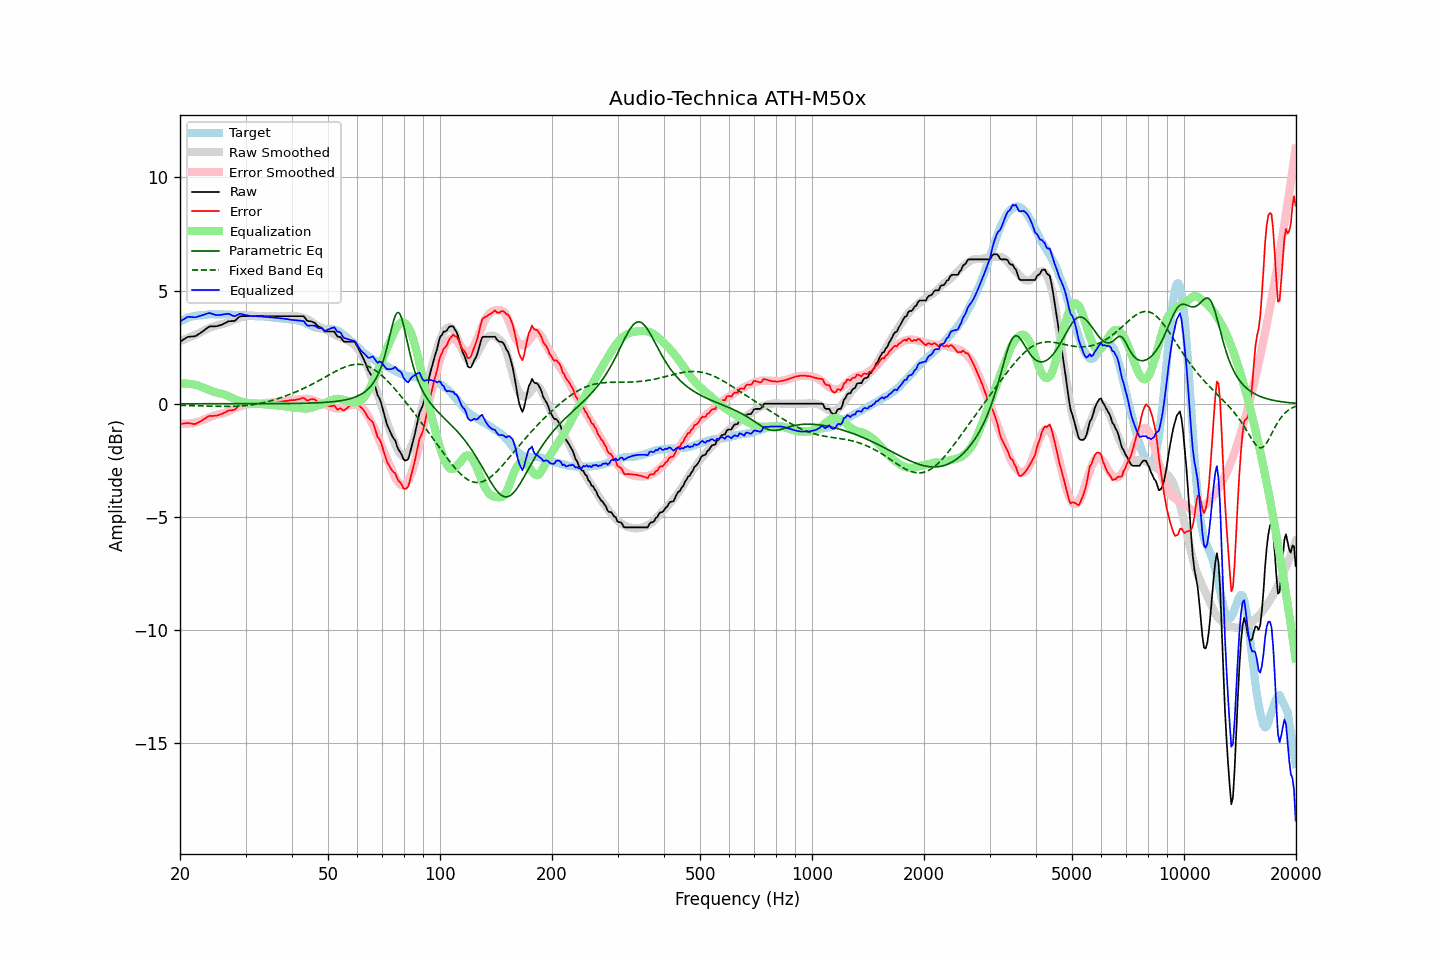

Data behind this chart, as committed beside it:
frequency, raw, error, smoothed, error_smoothed, equalization, parametric_eq, fixed_band_eq, equalized_raw, equalized_smoothed, target
20.00, 2.74, -0.90, 2.77, -0.89, 0.89, -0.00, -0.07, 3.63, 3.66, 3.64
20.20, 2.78, -0.90, 2.79, -0.89, 0.89, -0.00, -0.07, 3.67, 3.69, 3.68
20.40, 2.83, -0.88, 2.82, -0.89, 0.89, -0.00, -0.08, 3.72, 3.71, 3.71
20.61, 2.87, -0.87, 2.85, -0.89, 0.89, -0.00, -0.08, 3.76, 3.74, 3.74
20.81, 2.92, -0.86, 2.88, -0.89, 0.89, -0.00, -0.08, 3.81, 3.77, 3.78
21.02, 2.96, -0.86, 2.91, -0.88, 0.88, -0.00, -0.08, 3.84, 3.79, 3.82
21.23, 2.96, -0.87, 2.94, -0.88, 0.88, -0.00, -0.08, 3.84, 3.81, 3.83
21.44, 2.97, -0.88, 2.97, -0.87, 0.87, -0.00, -0.08, 3.84, 3.83, 3.85
21.66, 2.97, -0.89, 3.00, -0.85, 0.85, -0.00, -0.09, 3.82, 3.85, 3.86
21.87, 2.98, -0.89, 3.03, -0.84, 0.84, -0.00, -0.09, 3.82, 3.87, 3.87
22.09, 3.00, -0.89, 3.06, -0.82, 0.82, -0.00, -0.09, 3.82, 3.88, 3.89
22.31, 3.05, -0.84, 3.09, -0.81, 0.81, -0.00, -0.09, 3.86, 3.90, 3.89
22.54, 3.09, -0.81, 3.13, -0.78, 0.78, -0.00, -0.09, 3.87, 3.91, 3.90
22.76, 3.14, -0.77, 3.16, -0.75, 0.75, -0.00, -0.10, 3.89, 3.92, 3.91
22.99, 3.19, -0.72, 3.20, -0.72, 0.72, -0.00, -0.10, 3.91, 3.92, 3.91
23.22, 3.24, -0.68, 3.23, -0.70, 0.70, -0.00, -0.10, 3.94, 3.93, 3.92
23.45, 3.30, -0.63, 3.27, -0.67, 0.67, -0.00, -0.10, 3.97, 3.93, 3.93
23.69, 3.35, -0.59, 3.30, -0.64, 0.64, -0.00, -0.10, 3.98, 3.94, 3.94
23.92, 3.40, -0.55, 3.34, -0.61, 0.61, -0.00, -0.11, 4.01, 3.94, 3.95
24.16, 3.42, -0.54, 3.37, -0.58, 0.58, -0.00, -0.11, 4.00, 3.95, 3.96
24.40, 3.42, -0.55, 3.40, -0.55, 0.55, -0.00, -0.11, 3.97, 3.95, 3.97
24.65, 3.42, -0.53, 3.42, -0.53, 0.53, -0.00, -0.11, 3.95, 3.95, 3.95
24.89, 3.42, -0.53, 3.45, -0.51, 0.51, -0.00, -0.11, 3.93, 3.95, 3.95
25.14, 3.43, -0.52, 3.47, -0.49, 0.49, -0.00, -0.12, 3.92, 3.95, 3.95
25.39, 3.45, -0.50, 3.49, -0.47, 0.47, -0.00, -0.12, 3.92, 3.95, 3.95
25.65, 3.47, -0.48, 3.50, -0.45, 0.45, -0.00, -0.12, 3.92, 3.95, 3.95
25.91, 3.49, -0.45, 3.51, -0.44, 0.44, -0.00, -0.12, 3.93, 3.95, 3.94
26.16, 3.53, -0.42, 3.53, -0.42, 0.42, -0.00, -0.12, 3.95, 3.95, 3.95
26.43, 3.56, -0.39, 3.55, -0.40, 0.40, -0.00, -0.12, 3.96, 3.95, 3.95
26.69, 3.60, -0.35, 3.57, -0.37, 0.37, -0.00, -0.12, 3.97, 3.94, 3.95
26.96, 3.64, -0.30, 3.60, -0.34, 0.34, -0.00, -0.12, 3.98, 3.94, 3.94
27.23, 3.65, -0.29, 3.63, -0.30, 0.30, -0.00, -0.12, 3.95, 3.94, 3.94
27.50, 3.65, -0.29, 3.67, -0.27, 0.27, -0.00, -0.12, 3.92, 3.94, 3.94
27.77, 3.65, -0.28, 3.70, -0.24, 0.24, -0.00, -0.12, 3.89, 3.93, 3.93
28.05, 3.66, -0.27, 3.73, -0.20, 0.20, -0.00, -0.12, 3.86, 3.93, 3.93
28.33, 3.72, -0.20, 3.75, -0.17, 0.17, -0.00, -0.11, 3.90, 3.93, 3.92
28.62, 3.79, -0.14, 3.78, -0.15, 0.15, -0.00, -0.11, 3.94, 3.93, 3.93
28.90, 3.85, -0.07, 3.80, -0.12, 0.12, -0.00, -0.11, 3.97, 3.92, 3.92
29.19, 3.87, -0.04, 3.82, -0.10, 0.10, -0.00, -0.10, 3.97, 3.92, 3.91
29.48, 3.87, -0.05, 3.84, -0.08, 0.08, -0.00, -0.10, 3.95, 3.92, 3.92
29.78, 3.87, -0.05, 3.85, -0.06, 0.06, -0.00, -0.09, 3.93, 3.91, 3.92
30.08, 3.87, -0.05, 3.86, -0.05, 0.05, -0.00, -0.08, 3.92, 3.91, 3.92
30.38, 3.87, -0.03, 3.87, -0.03, 0.03, -0.00, -0.08, 3.90, 3.90, 3.90
30.68, 3.87, -0.03, 3.88, -0.02, 0.02, -0.00, -0.07, 3.89, 3.90, 3.90
30.99, 3.87, -0.02, 3.89, -0.01, 0.01, -0.00, -0.06, 3.88, 3.89, 3.89
31.30, 3.87, -0.02, 3.88, -0.00, 0.00, -0.00, -0.05, 3.87, 3.89, 3.89
31.61, 3.87, -0.01, 3.88, -0.00, 0.00, -0.00, -0.04, 3.87, 3.88, 3.88
31.93, 3.87, -0.00, 3.87, -0.00, 0.00, -0.00, -0.02, 3.87, 3.88, 3.87
32.24, 3.87, 0.01, 3.87, 0.00, -0.00, -0.00, -0.01, 3.87, 3.87, 3.86
32.57, 3.87, 0.01, 3.87, 0.01, -0.01, -0.00, 0.00, 3.86, 3.86, 3.86
32.89, 3.87, 0.02, 3.87, 0.01, -0.01, -0.00, 0.02, 3.86, 3.86, 3.85
33.22, 3.87, 0.02, 3.87, 0.02, -0.02, -0.00, 0.03, 3.85, 3.85, 3.85
33.55, 3.87, 0.02, 3.87, 0.02, -0.02, -0.00, 0.05, 3.85, 3.85, 3.85
33.89, 3.87, 0.03, 3.87, 0.03, -0.03, -0.00, 0.06, 3.84, 3.84, 3.84
34.23, 3.87, 0.03, 3.87, 0.04, -0.04, -0.00, 0.08, 3.83, 3.83, 3.84
34.57, 3.87, 0.04, 3.87, 0.04, -0.04, -0.00, 0.10, 3.83, 3.83, 3.83
34.92, 3.87, 0.05, 3.87, 0.05, -0.05, 0.00, 0.12, 3.82, 3.82, 3.82
35.27, 3.87, 0.05, 3.87, 0.05, -0.05, 0.00, 0.14, 3.82, 3.82, 3.82
35.62, 3.87, 0.06, 3.87, 0.06, -0.06, 0.00, 0.16, 3.81, 3.81, 3.81
35.97, 3.87, 0.07, 3.87, 0.07, -0.07, 0.00, 0.18, 3.80, 3.80, 3.80
... 635 more rows
